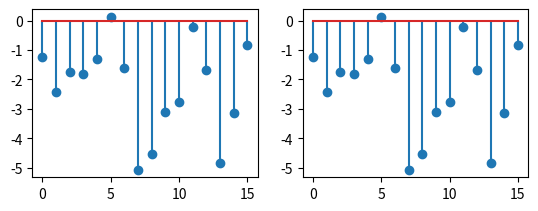

This figure's Python source:
import numpy as np
import matplotlib.pyplot as plt


def func_x(x):
    return np.array([0] + x[:15].tolist()) + x

n = np.arange(0,16)

x1 = np.random.random(16)
x2 = np.random.random(16)

a1 = 2
a2 = -4

y1 = func_x(x1)
y2 = func_x(x2)

yn = func_x(a1*x1 + a2*x2)
plt.figure()
plt.subplot(221)
plt.stem(n,a1*y1 + a2*y2)

plt.subplot(222)
plt.stem(n,yn)

plt.show()
